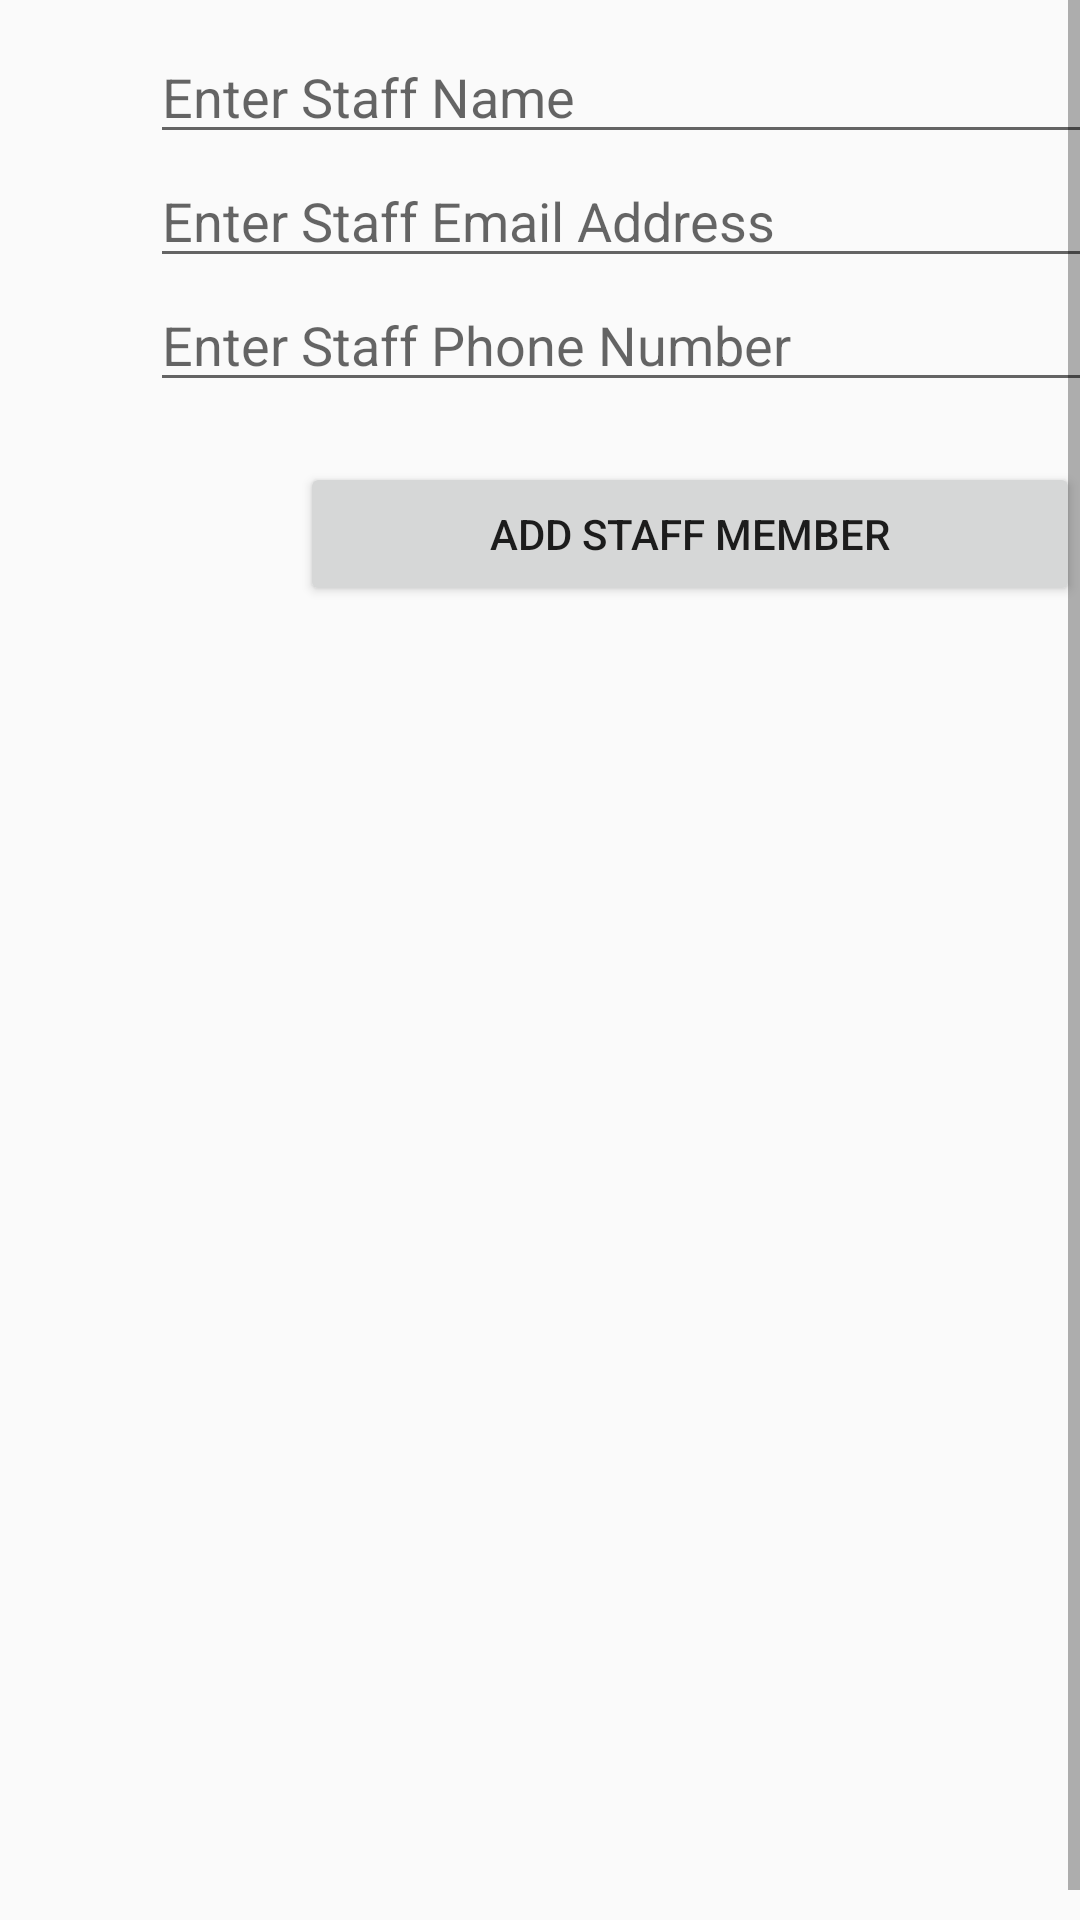

Here is an Android app screen rendered from its layout file. Give the layout XML and the strings, colors and styles it references.
<!-- AndroidManifest.xml: application theme AppTheme -->
<!-- res/layout/add_staff.xml -->
<?xml version="1.0" encoding="utf-8"?>
<ScrollView xmlns:android="http://schemas.android.com/apk/res/android"
    android:layout_width="match_parent"
    android:layout_height="match_parent"
    android:fillViewport="true"
    android:background="@drawable/list_bg">

    <LinearLayout xmlns:android="http://schemas.android.com/apk/res/android"
        android:layout_width="match_parent"
        android:layout_height="wrap_content"
        android:orientation="vertical"
        android:baselineAligned="false"
        android:layout_marginStart="50dp"
        android:layout_marginEnd="50dp"
        android:layout_marginBottom="50dp"
        android:layout_marginTop="10dp">

        <Button
            android:id="@+id/staff_archive_btn"
            android:visibility="gone"
            android:layout_width="match_parent"
            android:layout_height="wrap_content"
            android:layout_marginBottom="50dp"
            android:layout_marginStart="50dp"
            android:layout_marginEnd="50dp"
            android:background="@android:color/holo_red_dark"
            android:textColor="#FFFFFF"
            android:text="Archive Staff"/>

        <EditText
            android:id="@+id/staff_fullname"
            android:layout_width="match_parent"
            android:layout_height="wrap_content"
            android:ems="10"
            android:inputType="textPersonName"
            android:hint="Enter Staff Name" />

        <EditText
            android:id="@+id/staff_email"
            android:layout_width="match_parent"
            android:layout_height="wrap_content"
            android:ems="10"
            android:inputType="textEmailAddress"
            android:hint="Enter Staff Email Address"/>

        <EditText
            android:id="@+id/staff_phone"
            android:layout_width="match_parent"
            android:layout_height="wrap_content"
            android:ems="10"
            android:inputType="phone"
            android:hint="Enter Staff Phone Number"/>

        <Button
            android:id="@+id/staff_add_btn"
            android:layout_width="match_parent"
            android:layout_height="wrap_content"
            android:layout_marginTop="20dp"
            android:layout_marginStart="50dp"
            android:layout_marginEnd="50dp"
            android:text="Add Staff Member"/>

        <View
            android:layout_width="match_parent"
            android:layout_height="50dp"/>

    </LinearLayout>
</ScrollView>
<!-- resources referenced by this layout -->
<resources>
  <style name="AppTheme" parent="Theme.AppCompat.Light.DarkActionBar">
          
          <item name="colorPrimary">@color/colorPrimary</item>
          <item name="colorPrimaryDark">@color/colorPrimaryDark</item>
          <item name="colorAccent">@color/colorBackgroundLight</item>
      </style>
  <color name="colorPrimary">#96858F</color>
  <color name="colorPrimaryDark">#6D7993</color>
  <color name="colorBackgroundLight">#D5D5D5</color>
</resources>
